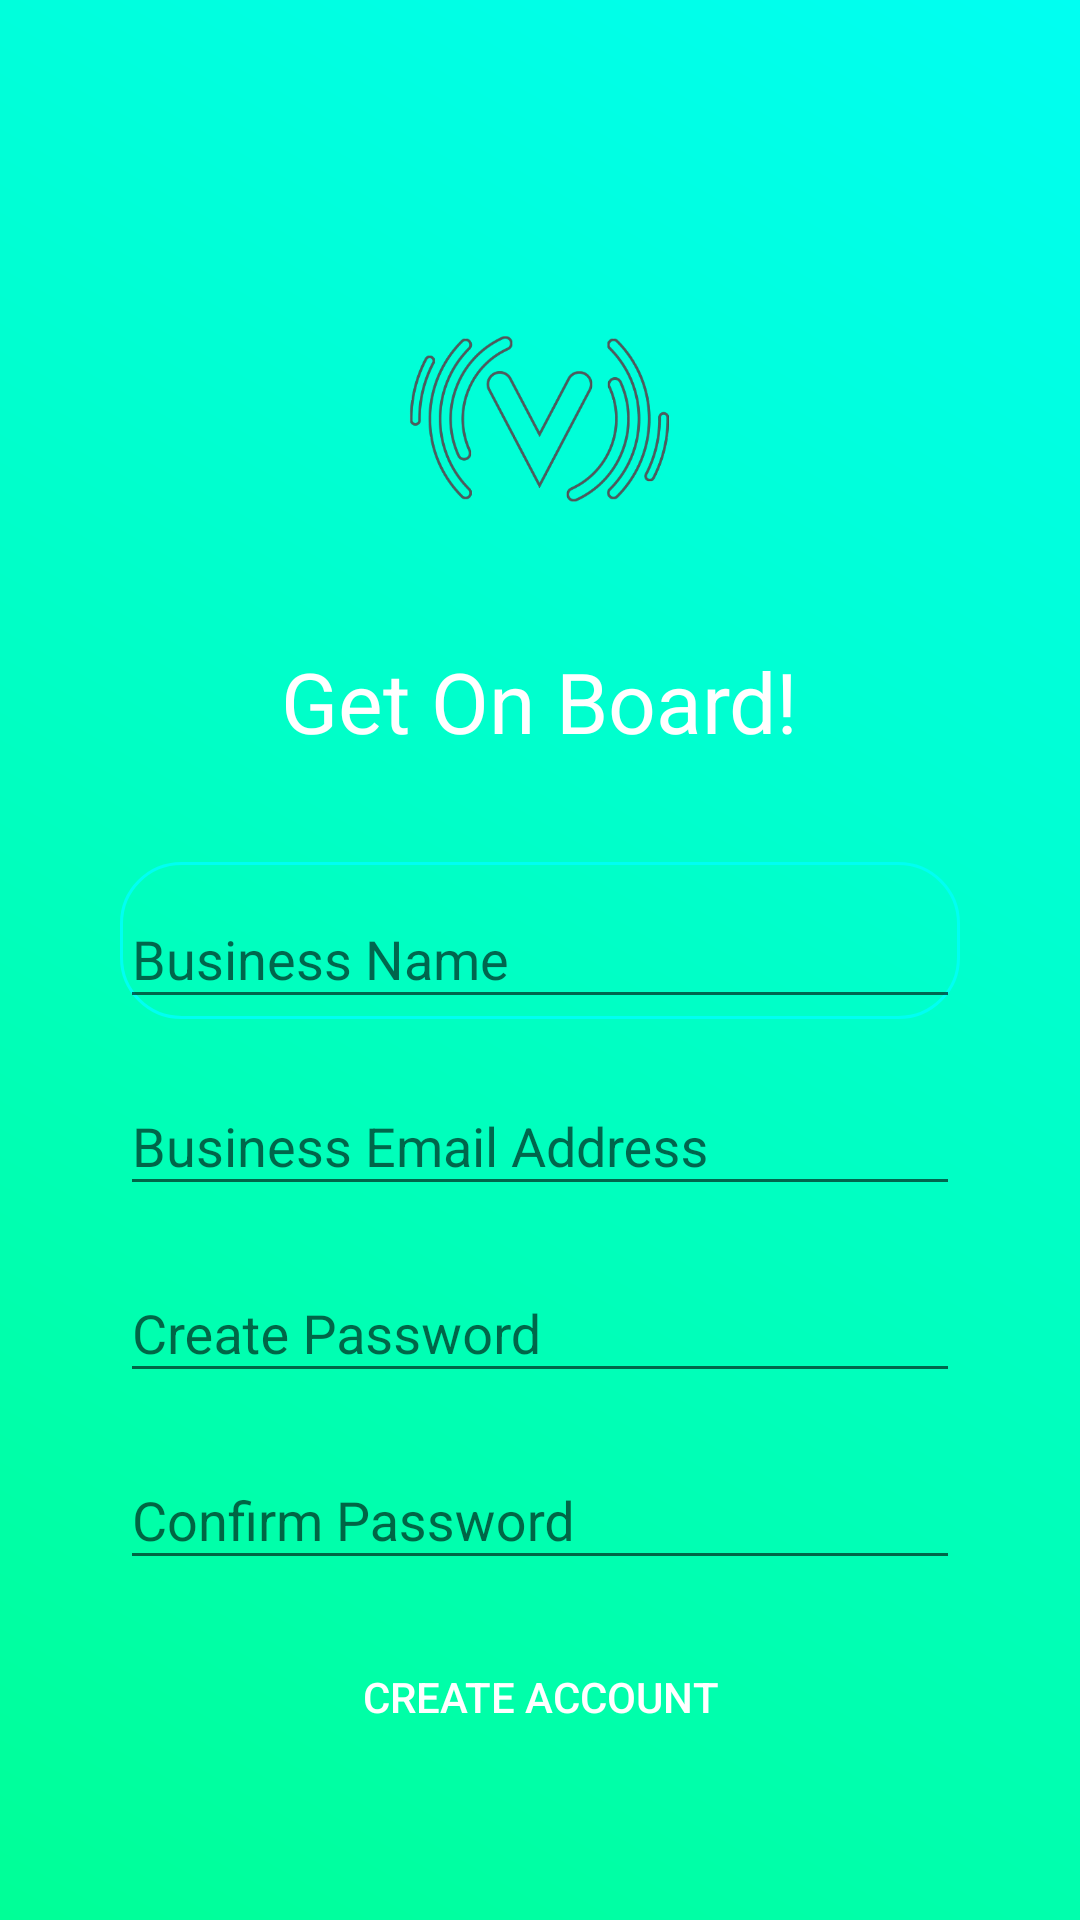

Here is an Android app screen rendered from its layout file. Give the layout XML and the strings, colors and styles it references.
<!-- AndroidManifest.xml: application theme AppTheme -->
<!-- res/layout/activity_sign_up.xml -->
<?xml version="1.0" encoding="utf-8"?>
<LinearLayout xmlns:android="http://schemas.android.com/apk/res/android"
    xmlns:app="http://schemas.android.com/apk/res-auto"
    xmlns:tools="http://schemas.android.com/tools"
    android:layout_width="match_parent"
    android:layout_height="match_parent"
    android:orientation="vertical"
    android:background="@drawable/app_gradient_background"
    tools:context=".activities.authentication.SignUpActivity">

    <ImageView
        android:id="@+id/sign_up_ivClose"
        android:layout_margin="15dp"
        android:src="@drawable/close"
        android:layout_width="50dp"
        android:layout_height="50dp" />

    <ImageView
        android:layout_marginTop="15dp"
        android:layout_marginBottom="15dp"
        android:layout_gravity="center_horizontal"
        android:src="@drawable/logo"
        android:layout_width="90dp"
        android:layout_height="90dp" />


    <TextView
        android:id="@+id/sign_up_tvGetOnBoardHeading"
        android:layout_marginTop="15dp"
        android:textColor="#fff"
        android:layout_marginBottom="15dp"
        android:textSize="28sp"
        android:layout_gravity="center_horizontal"
        android:text="Get On Board!"
        android:layout_width="wrap_content"
        android:layout_height="wrap_content" />

    <ScrollView
        android:layout_gravity="center_horizontal"
        android:scrollbars="vertical"
        android:layout_width="300dp"
        android:layout_height="wrap_content">

        <LinearLayout
            android:padding="10dp"
            android:orientation="vertical"
            android:layout_width="match_parent"
            android:layout_height="wrap_content">

            <com.google.android.material.textfield.TextInputLayout
                android:layout_marginTop="10dp"
                android:background="@drawable/text_field_background"
                android:id="@+id/sign_up_tilBusinessName"
                android:layout_width="match_parent"
                android:layout_height="match_parent">

                <com.google.android.material.textfield.TextInputEditText
                    android:layout_width="match_parent"
                    android:layout_height="wrap_content"
                    android:maxLines="1"
                    android:textSize="18sp"
                    android:hint="Business Name" />
            </com.google.android.material.textfield.TextInputLayout>

            <com.google.android.material.textfield.TextInputLayout
                android:layout_marginTop="10dp"
                android:id="@+id/sign_up_tilBusinessEmail"
                android:layout_width="match_parent"
                android:layout_height="match_parent">

                <com.google.android.material.textfield.TextInputEditText
                    android:layout_width="match_parent"
                    android:layout_height="wrap_content"
                    android:maxLines="1"
                    android:textSize="18sp"
                    android:inputType="textEmailAddress"
                    android:hint="Business Email Address" />
            </com.google.android.material.textfield.TextInputLayout>

            <com.google.android.material.textfield.TextInputLayout
                android:layout_marginTop="10dp"
                android:id="@+id/sign_up_tilPassword"
                android:layout_width="match_parent"
                android:layout_height="match_parent">

                <com.google.android.material.textfield.TextInputEditText
                    android:layout_width="match_parent"
                    android:layout_height="wrap_content"
                    android:maxLines="1"
                    android:textSize="18sp"
                    android:inputType="textPassword"
                    android:hint="Create Password" />
            </com.google.android.material.textfield.TextInputLayout>

            <com.google.android.material.textfield.TextInputLayout
                android:layout_marginTop="10dp"
                android:id="@+id/sign_up_tilConfirmPassword"
                android:layout_width="match_parent"
                android:layout_height="match_parent">

                <com.google.android.material.textfield.TextInputEditText
                    android:layout_width="match_parent"
                    android:layout_height="wrap_content"
                    android:maxLines="1"
                    android:textSize="18sp"
                    android:inputType="textPassword"
                    android:hint="Confirm Password" />
            </com.google.android.material.textfield.TextInputLayout>

            <Button
                android:layout_marginTop="15dp"
                android:id="@+id/sign_up_btnCreateAccount"
                android:textColor="#fff"
                android:background="@drawable/primary_button_background"
                android:text="Create Account"
                android:layout_gravity="center_horizontal"
                android:layout_width="250dp"
                android:layout_height="wrap_content" />

        </LinearLayout>
    </ScrollView>


</LinearLayout>
<!-- resources referenced by this layout -->
<resources>
  <!-- drawable app_gradient_background (drawable) -->
  <?xml version="1.0" encoding="utf-8"?>
  <shape xmlns:android="http://schemas.android.com/apk/res/android"
      android:shape="rectangle">
      <gradient
          android:startColor="#00ff97"
          android:endColor="#00fff2"
          android:angle="45"/>
  </shape>
  <!-- drawable logo: png bitmap (drawable, 55319 bytes) -->
  <!-- drawable text_field_background (drawable) -->
  <shape xmlns:android="http://schemas.android.com/apk/res/android" android:shape="rectangle">
      <stroke
          android:width="1dp"
          android:color="@color/colorPrimaryDark" />
      <corners android:radius="20dp" />
  </shape>
  <style name="AppTheme" parent="Theme.AppCompat.Light.NoActionBar">
          <item name="drawerArrowStyle">@style/DrawerArrowStyle</item>
          <item name="colorPrimary">@color/colorPrimary</item>
          <item name="colorPrimaryDark">@color/colorPrimaryDark</item>
          <item name="colorAccent">@color/colorAccent</item>
      </style>
  <color name="colorPrimaryDark">#00fff2</color>
  <style name="DrawerArrowStyle" parent="Widget.AppCompat.DrawerArrowToggle">
          <item name="spinBars">true</item>
          <item name="color">@android:color/white</item>
      </style>
  <color name="colorPrimary">#00ff97</color>
  <color name="colorAccent">#505659</color>
</resources>
